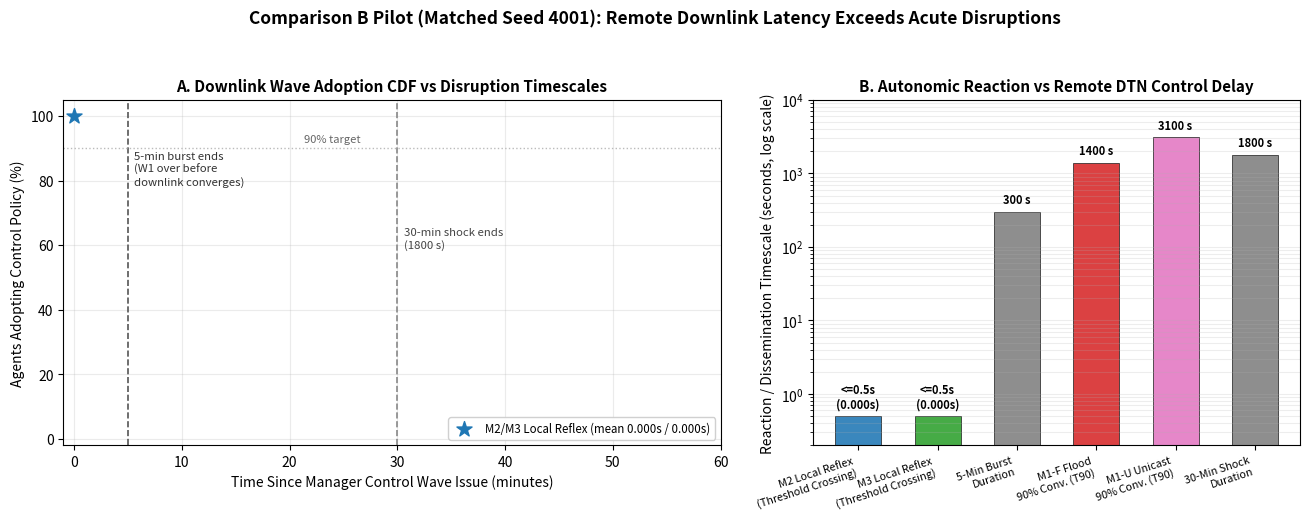

Here is the Python script that generated this plot:
#!/usr/bin/env python3
"""
plot_compB_adoption_cdf.py - Comparison B Control Adoption & Reaction Timescale Plotter
Reads # WAVE_ADOPTION_CDF lines and local threshold-crossing reaction metrics from
CompB_*_DtnmaRlMetricsReport.txt files and renders a publication-quality figure
comparing remote downlink dissemination latency (minutes-to-hours) against
local autonomic SRL/Shield reaction latency (sub-second).
"""

import argparse
from pathlib import Path
import numpy as np
import matplotlib
matplotlib.use("Agg")
import matplotlib.pyplot as plt


MODE_META = [
    ("DtnmaM1RemoteRouter", "M1-U Remote (DTN L=8)", "#e377c2", "-", 2.2),
    ("DtnmaM1FloodRouter",  "M1-F Remote (Flood)",   "#d62728", "-", 2.0),
    ("DtnmaM2SrlRouter",    "M2 Autonomic SRL",      "#1f77b4", "--", 2.0),
    ("DtnmaM3RlRouter",     "M3 Autonomic RL",       "#2ca02c", "-.", 2.0),
]


def parse_compb_reports(report_dir: Path):
    records = {}
    for f in sorted(report_dir.glob("*_DtnmaRlMetricsReport.txt")):
        metrics = {}
        waves = []
        with open(f, "r", encoding="utf-8", errors="ignore") as fh:
            for line in fh:
                s = line.strip()
                if s.startswith("# WAVE_ADOPTION_CDF\t"):
                    toks = s.split("\t")
                    if len(toks) >= 12:
                        bins = [float(x) for x in toks[11].split(",")]
                        waves.append({
                            "wave": toks[1],
                            "start": float(toks[2]),
                            "targets": int(toks[3]),
                            "deliv": int(toks[4]),
                            "t10": float(toks[5]),
                            "t25": float(toks[6]),
                            "t50": float(toks[7]),
                            "t75": float(toks[8]),
                            "t90": float(toks[9]),
                            "t95": float(toks[10]),
                            "bins": np.array(bins, dtype=float),
                        })
                elif ": " in s and not s.startswith("#"):
                    k, v = s.split(": ", 1)
                    try:
                        metrics[k.strip()] = float(v.strip())
                    except ValueError:
                        pass
        for tag, _, _, _, _ in MODE_META:
            if f"_{tag}_" in f.name:
                records.setdefault(tag, []).append({"metrics": metrics, "waves": waves})
    return records


def main():
    ap = argparse.ArgumentParser()
    ap.add_argument("--report-dir", default="n:/R&D/cog/the-one/reports/compB_multitimescale")
    ap.add_argument("--out", default="n:/R&D/cog/ADTNM/figures/fig_pilot_compB_adoption_cdf.png")
    args = ap.parse_args()

    rep_dir = Path(args.report_dir)
    out_path = Path(args.out)
    out_path.parent.mkdir(parents=True, exist_ok=True)

    records = parse_compb_reports(rep_dir)
    t_mins = np.arange(61, dtype=float)  # 0..60 minutes (0..3600s)

    fig, (ax1, ax2) = plt.subplots(1, 2, figsize=(13.2, 5.2), gridspec_kw={"width_ratios": [1.35, 1.0]})

    # Panel A: Wave Adoption CDFs across M1/M2/M3
    for tag, label, color, ls, lw in MODE_META:
        runs = records.get(tag, [])
        if not runs:
            continue
        all_bins = []
        w1_bins = []
        t90_vals = []
        for r in runs:
            for w in r["waves"]:
                if len(w["bins"]) == 61:
                    all_bins.append(100.0 * w["bins"])
                    if "W1" in w["wave"] and "THROTTLE" in w["wave"]:
                        w1_bins.append(100.0 * w["bins"])
                if w["t90"] >= 0:
                    t90_vals.append(w["t90"] / 60.0)
        if not all_bins:
            continue
        mean_cdf = np.mean(np.vstack(all_bins), axis=0)
        ax1.plot(t_mins, mean_cdf, color=color, linestyle=ls, linewidth=lw, label=label)
        if w1_bins:
            w1_mean = np.mean(np.vstack(w1_bins), axis=0)
            ax1.plot(t_mins, w1_mean, color=color, linestyle=":", linewidth=1.2, alpha=0.65)
            # Mark acute 5-minute burst adoption for W1
            pct_5m = float(w1_mean[5])
            if tag == "DtnmaM1RemoteRouter":
                ax1.scatter([5.0], [pct_5m], color=color, zorder=5, s=45)
                ax1.annotate(f"W1 @ 5 min (M1-U): {pct_5m:.1f}%",
                             xy=(5.0, pct_5m), xytext=(11.0, max(12.0, pct_5m - 2.0)),
                             arrowprops=dict(arrowstyle="->", color=color, lw=1.0),
                             fontsize=8.5, fontweight="bold", color=color)

    # Vertical reference lines for disruption timescales (5 min, 30 min)
    ax1.axvline(5.0, color="#555555", linestyle="--", linewidth=1.2)
    ax1.text(5.6, 89.0, "5-min burst ends\n(W1 over before\ndownlink converges)",
             fontsize=8.2, color="#333333", va="top")
    ax1.axvline(30.0, color="#888888", linestyle="--", linewidth=1.2)
    ax1.text(30.6, 62.0, "30-min shock ends\n(1800 s)", fontsize=8.2, color="#444444", va="center")

    ax1.axhline(90.0, color="#bbbbbb", linestyle=":", linewidth=1.0)
    ax1.text(24.0, 91.8, "90% target", fontsize=8.0, color="#666666", ha="center")

    # Local autonomic reaction callout near t = 0
    m2_runs = records.get("DtnmaM2SrlRouter", [])
    m3_runs = records.get("DtnmaM3RlRouter", [])
    m2_react = np.mean([r["metrics"].get("local_reaction_delay_mean_sec", 0.0) for r in m2_runs]) if m2_runs else 0.0
    m3_react = np.mean([r["metrics"].get("local_reaction_delay_mean_sec", 0.0) for r in m3_runs]) if m3_runs else 0.0
    ax1.scatter([0.0], [100.0], color="#1f77b4", marker="*", s=130, zorder=6,
                label=f"M2/M3 Local Reflex (mean {m2_react:.3f}s / {m3_react:.3f}s)")

    ax1.set_title("A. Downlink Wave Adoption CDF vs Disruption Timescales", fontweight="bold", fontsize=11)
    ax1.set_xlabel("Time Since Manager Control Wave Issue (minutes)")
    ax1.set_ylabel("Agents Adopting Control Policy (%)")
    ax1.set_xlim(-1.0, 60.0)
    ax1.set_ylim(-2.0, 105.0)
    ax1.grid(True, alpha=0.25)
    ax1.legend(loc="lower right", fontsize=8.3, framealpha=0.92)

    # Panel B: Timescale Gap Bar Comparison (Log Scale in Seconds)
    labels_b = [
        "M2 Local Reflex\n(Threshold Crossing)",
        "M3 Local Reflex\n(Threshold Crossing)",
        "5-Min Burst\nDuration",
        "M1-F Flood\n90% Conv. (T90)",
        "M1-U Unicast\n90% Conv. (T90)",
        "30-Min Shock\nDuration",
    ]
    m1u_runs = records.get("DtnmaM1RemoteRouter", [])
    m1f_runs = records.get("DtnmaM1FloodRouter", [])
    t90_u_vals = [w["t90"] for r in m1u_runs for w in r["waves"] if w["t90"] >= 0]
    t90_f_vals = [w["t90"] for r in m1f_runs for w in r["waves"] if w["t90"] >= 0]
    t90_u_mean = float(np.mean(t90_u_vals)) if t90_u_vals else 3100.0
    t90_f_mean = float(np.mean(t90_f_vals)) if t90_f_vals else 1400.0

    # Floor <=0.5s tick floor at 0.5s for log display, annotate exact mean
    m2_disp = max(0.5, m2_react)
    m3_disp = max(0.5, m3_react)
    vals_b = [m2_disp, m3_disp, 300.0, t90_f_mean, t90_u_mean, 1800.0]
    cols_b = ["#1f77b4", "#2ca02c", "#7f7f7f", "#d62728", "#e377c2", "#7f7f7f"]

    x = np.arange(len(labels_b))
    bars = ax2.bar(x, vals_b, color=cols_b, alpha=0.88, width=0.58, edgecolor="#222222", linewidth=0.6)
    ax2.set_yscale("log")
    ax2.set_ylim(0.2, 10000.0)
    ax2.set_xticks(x)
    ax2.set_xticklabels(labels_b, fontsize=7.8, rotation=18, ha="right")
    ax2.set_ylabel("Reaction / Dissemination Timescale (seconds, log scale)")
    ax2.set_title("B. Autonomic Reaction vs Remote DTN Control Delay", fontweight="bold", fontsize=11)
    ax2.grid(True, axis="y", which="both", alpha=0.22)

    txt_vals = [
        f"<=0.5s\n({m2_react:.3f}s)",
        f"<=0.5s\n({m3_react:.3f}s)",
        "300 s",
        f"{t90_f_mean:.0f} s",
        f"{t90_u_mean:.0f} s",
        "1800 s",
    ]
    for bar, tv in zip(bars, txt_vals):
        h = bar.get_height()
        ax2.text(bar.get_x() + bar.get_width() / 2.0, h * 1.18, tv,
                 ha="center", va="bottom", fontsize=8.0, fontweight="bold")

    fig.suptitle("Comparison B Pilot (Matched Seed 4001): Remote Downlink Latency Exceeds Acute Disruptions",
                 fontsize=12.5, fontweight="bold", y=0.99)
    fig.tight_layout(rect=[0, 0, 1, 0.95])
    fig.savefig(out_path, dpi=220)
    plt.close(fig)
    print(f"Saved: {out_path}")


if __name__ == "__main__":
    main()
